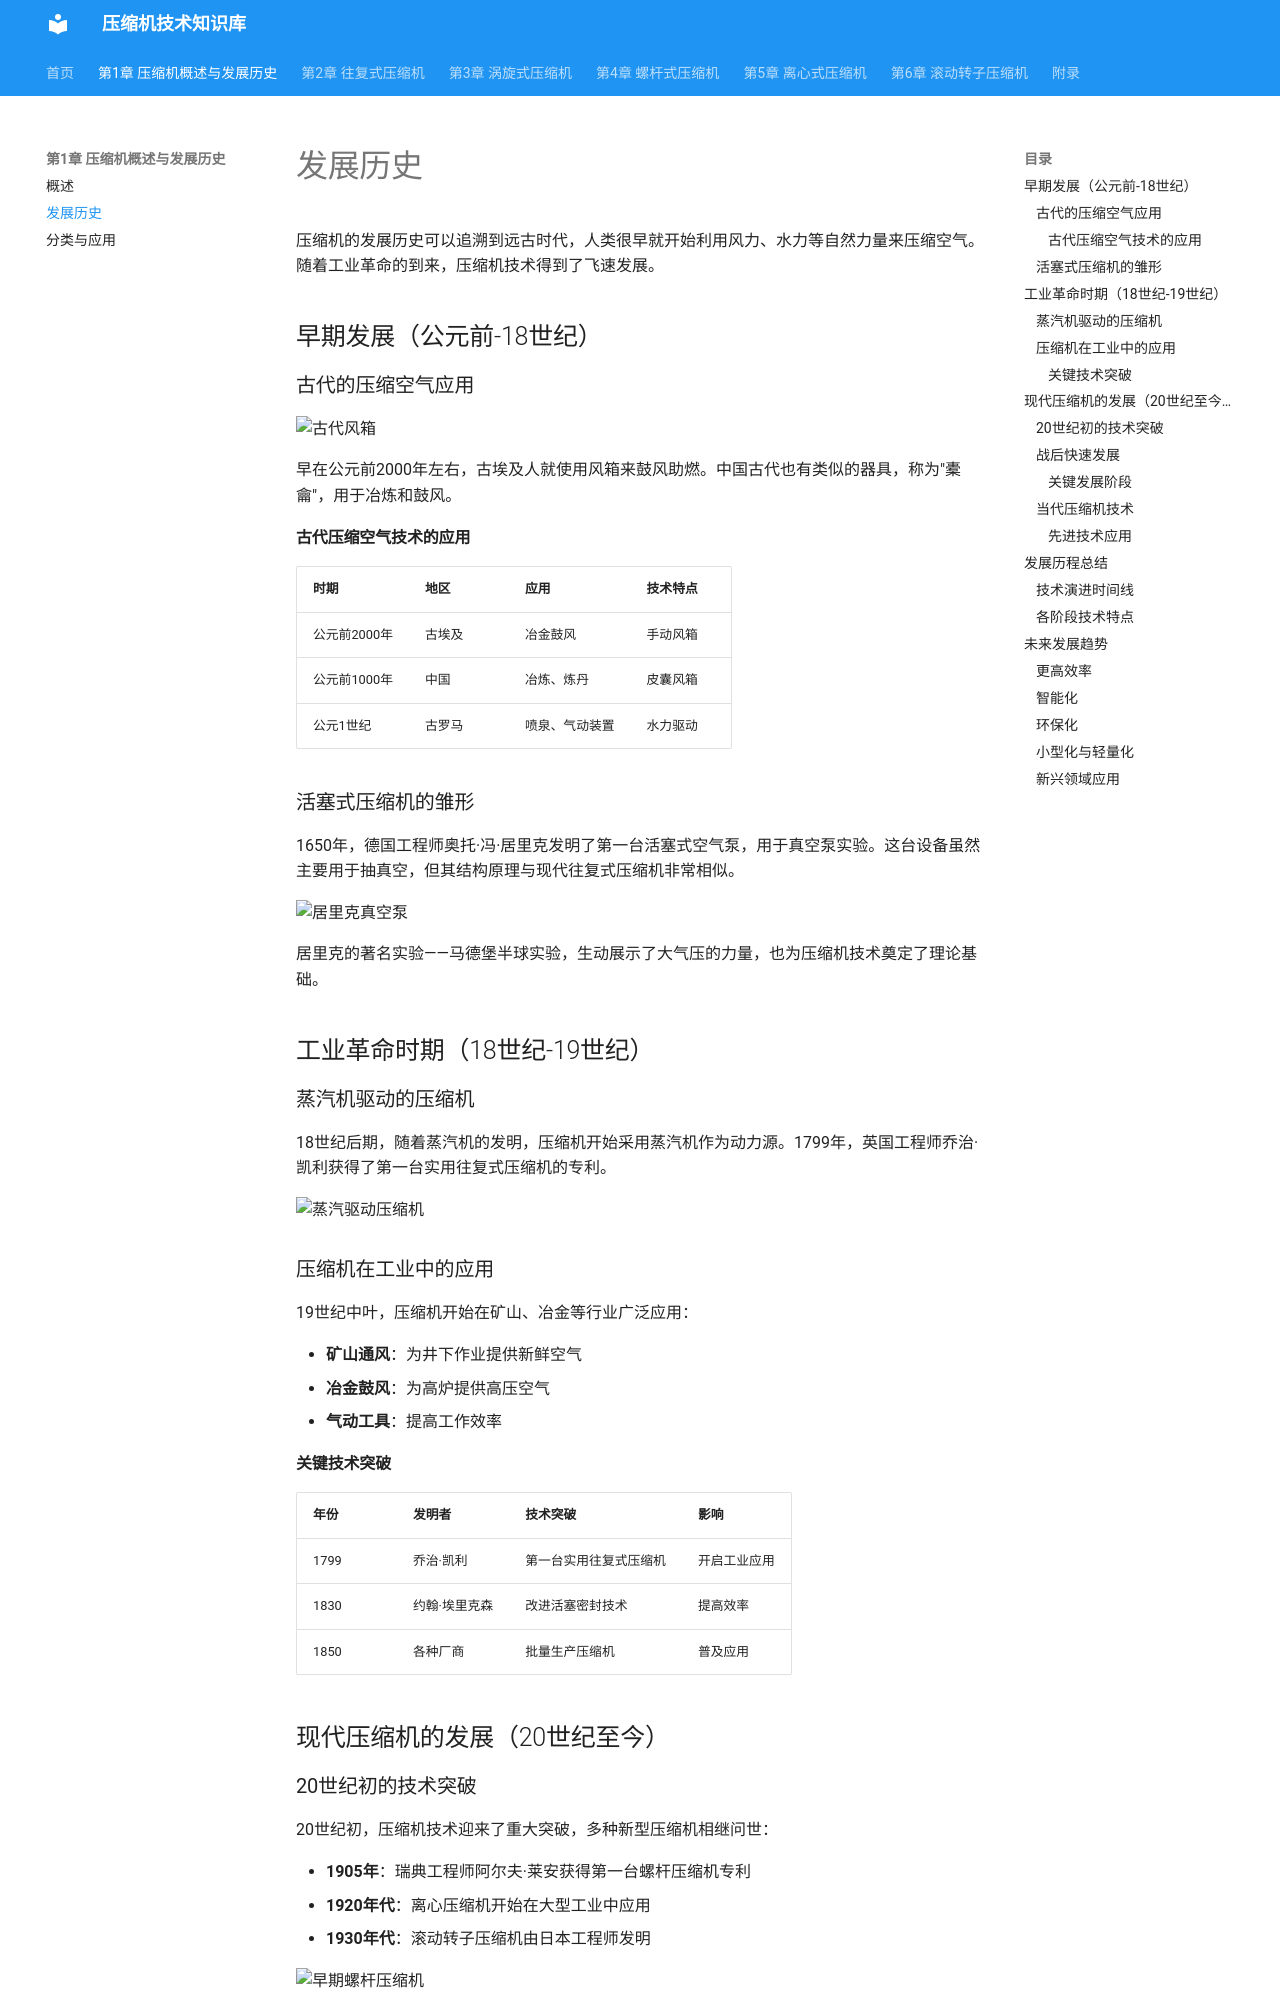

repository: acgmrst/compressor-future.github.io · page: 1_introduction/history/index.html · generator: mkdocs

# 发展历史

压缩机的发展历史可以追溯到远古时代，人类很早就开始利用风力、水力等自然力量来压缩空气。随着工业革命的到来，压缩机技术得到了飞速发展。

## 早期发展（公元前-18世纪）

### 古代的压缩空气应用

早在公元前2000年左右，古埃及人就使用风箱来鼓风助燃。中国古代也有类似的器具，称为"橐龠"。

### 活塞式压缩机的雏形

1650年，德国工程师奥托·冯·居里克发明了第一台活塞式空气泵，用于真空泵实验。这台设备虽然主要用于抽真空，但其结构原理与现代往复式压缩机非常相似。

## 工业革命时期（18世纪-19世纪）

### 蒸汽机驱动的压缩机

18世纪后期，随着蒸汽机的发明，压缩机开始采用蒸汽机作为动力源。1799年，英国工程师乔治·凯利获得了第一台实用往复式压缩机的专利。

### 压缩机在工业中的应用

19世纪中叶，压缩机开始在矿山、冶金等行业广泛应用。1850年左右，活塞式压缩机已经成为工业生产中的重要设备。

## 现代压缩机的发展（20世纪至今）
